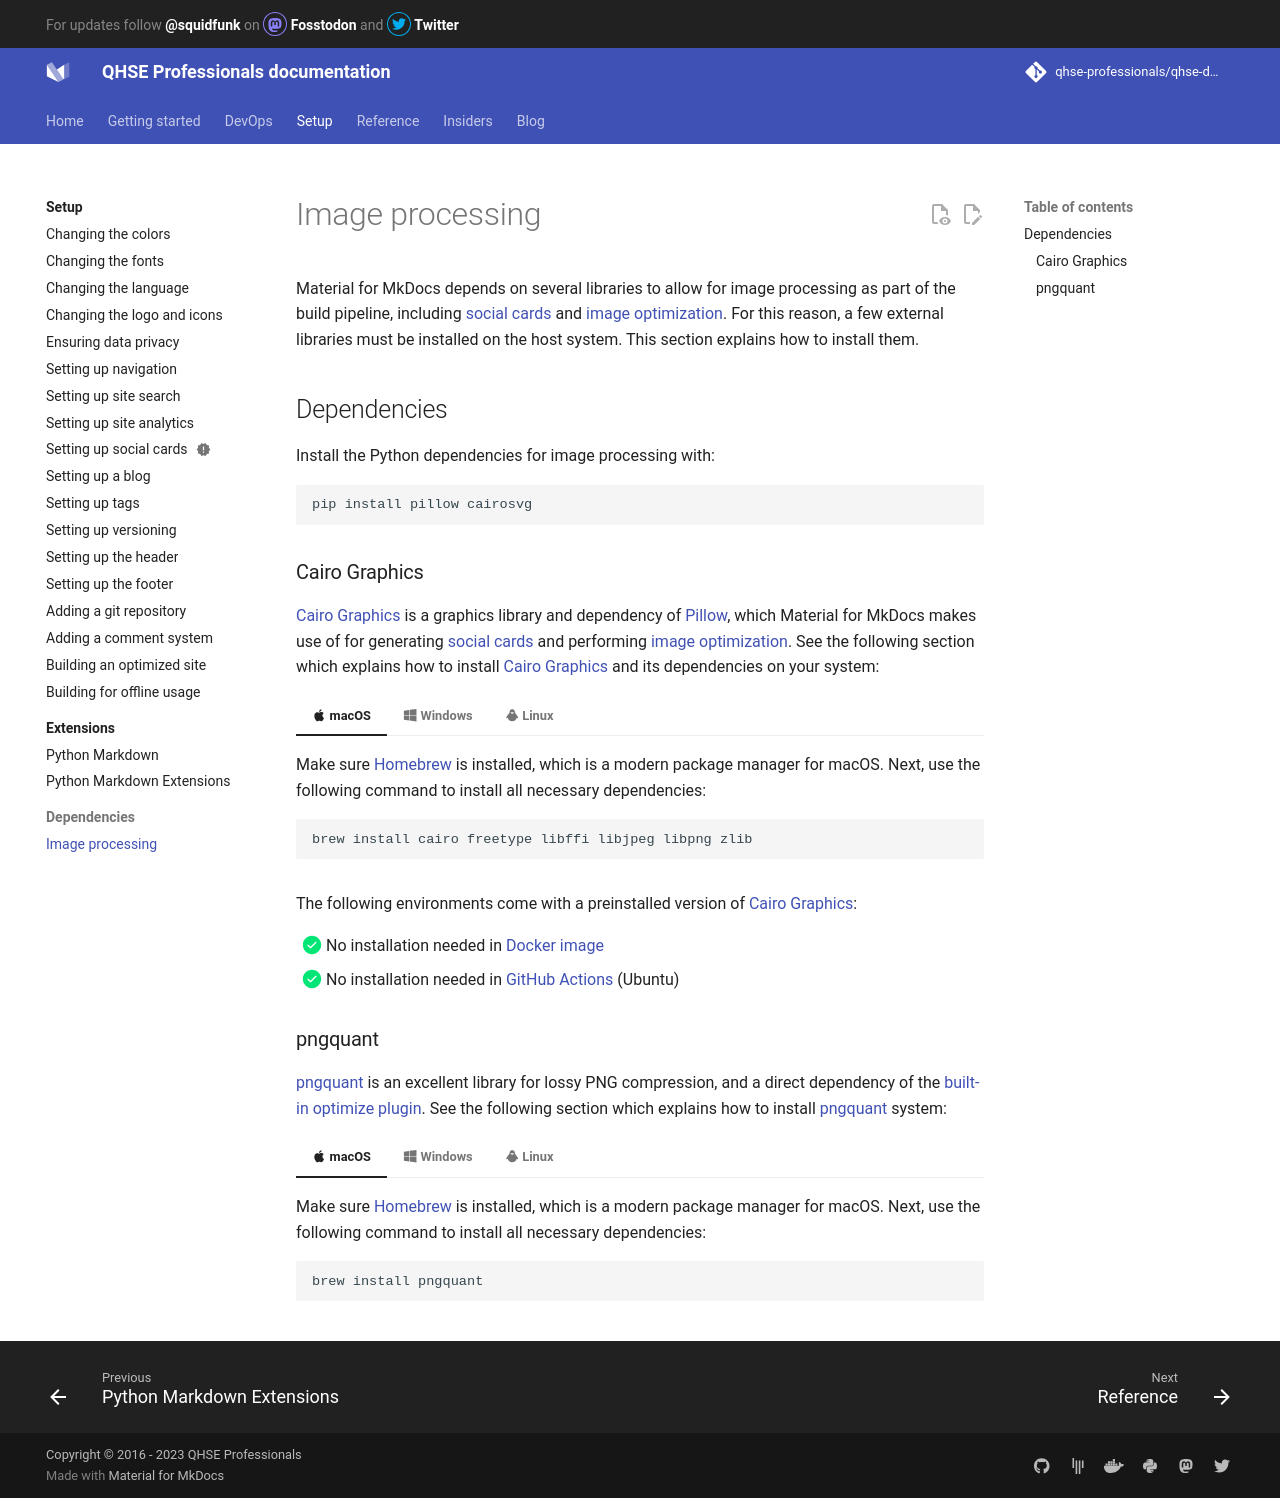

repository: qhse-professionals/qhse-docs · page: setup/dependencies/image-processing/index.html · generator: mkdocs

# Image processing

Material for MkDocs depends on several libraries to allow for image processing
as part of the build pipeline, including [social cards] and [image optimization].
For this reason, a few external libraries must be installed on the host system.
This section explains how to install them.

  [social cards]: ../setting-up-social-cards.md
  [image optimization]: ../building-an-optimized-site.md

## Dependencies

Install the Python dependencies for image processing with:

```
pip install pillow cairosvg
```

### Cairo Graphics

[Cairo Graphics] is a graphics library and dependency of [Pillow], which
Material for MkDocs makes use of for generating [social cards] and performing
[image optimization]. See the following section which explains how to install
[Cairo Graphics] and its dependencies on your system:

=== ":material-apple: macOS"

    Make sure [Homebrew] is installed, which is a modern package manager for
    macOS. Next, use the following command to install all necessary
    dependencies:

    ```
    brew install cairo freetype libffi libjpeg libpng zlib
    ```

=== ":fontawesome-brands-windows: Windows"

    As stated in the [installation guide], the easiest way to get up and running
    with the [Cairo Graphics] library on Windows is by installing [GTK+], since
    it has Cairo as a dependency. You can also download and install a
    precompiled [GTK runtime].

=== ":material-linux: Linux"

    There are several package managers for Linux with varying availability per
    distribution. The [installation guide] explains how to install the [Cairo
    Graphics] library for your distribution:

    === ":material-ubuntu: Ubuntu"

        ```
        apt-get install libcairo2-dev libfreetype6-dev libffi-dev libjpeg-dev libpng-dev libz-dev
        ```

    === ":material-fedora: Fedora"

        ```
        yum install cairo-devel freetype-devel libffi-devel libjpeg-devel libpng-devel zlib-devel
        ```

    === ":fontawesome-brands-suse: openSUSE"

        ```
        zypper install cairo-devel freetype-devel libffi-devel libjpeg-devel libpng-devel zlib-devel
        ```

The following environments come with a preinstalled version of [Cairo Graphics]:

- [x] No installation needed in [Docker image]
- [x] No installation needed in [GitHub Actions] (Ubuntu)

  [Cairo Graphics]: https://www.cairographics.org/
  [Pillow]: https://pillow.readthedocs.io/
  [CairoSVG]: https://cairosvg.org/
  [Homebrew]: https://brew.sh/
  [installation guide]: https://www.cairographics.org/download/
  [GTK+]: https://www.gtk.org/docs/installations/windows/
  [GTK runtime]: https://github.com/tschoonj/GTK-for-Windows-Runtime-Environment-Installer/releases
  [Docker image]: https://hub.docker.com/r/squidfunk/mkdocs-material/
  [GitHub Actions]: ../../publishing-your-site.md#with-github-actions

### pngquant

[pngquant] is an excellent library for lossy PNG compression, and a direct
dependency of the [built-in optimize plugin]. See the following section which 
explains how to install [pngquant] system:

=== ":material-apple: macOS"

    Make sure [Homebrew] is installed, which is a modern package manager for
    macOS. Next, use the following command to install all necessary
    dependencies:

    ```
    brew install pngquant
    ```

=== ":fontawesome-brands-windows: Windows"

    Installing [pngquant] on Windows is a little more involved. The 
    [pngquant-winbuild] repository contains a guide on how to set up an 
    environment for building [pngquant] on Windows.

=== ":material-linux: Linux"

    All popular Linux distributions, regardless of package manager, should
    allow to install [pngquant] with the bundled package manager. For example,
    on Ubuntu, [pngquant] can be installed with:

    ```
    apt-get install pngquant
    ```

    The same is true for `yum` and `zypper`.

  [pngquant]: https://pngquant.org/
  [built-in optimize plugin]: ../building-an-optimized-site.md#built-in-optimize-plugin
  [pngquant-winbuild]: https://github.com/jibsen/pngquant-winbuild
